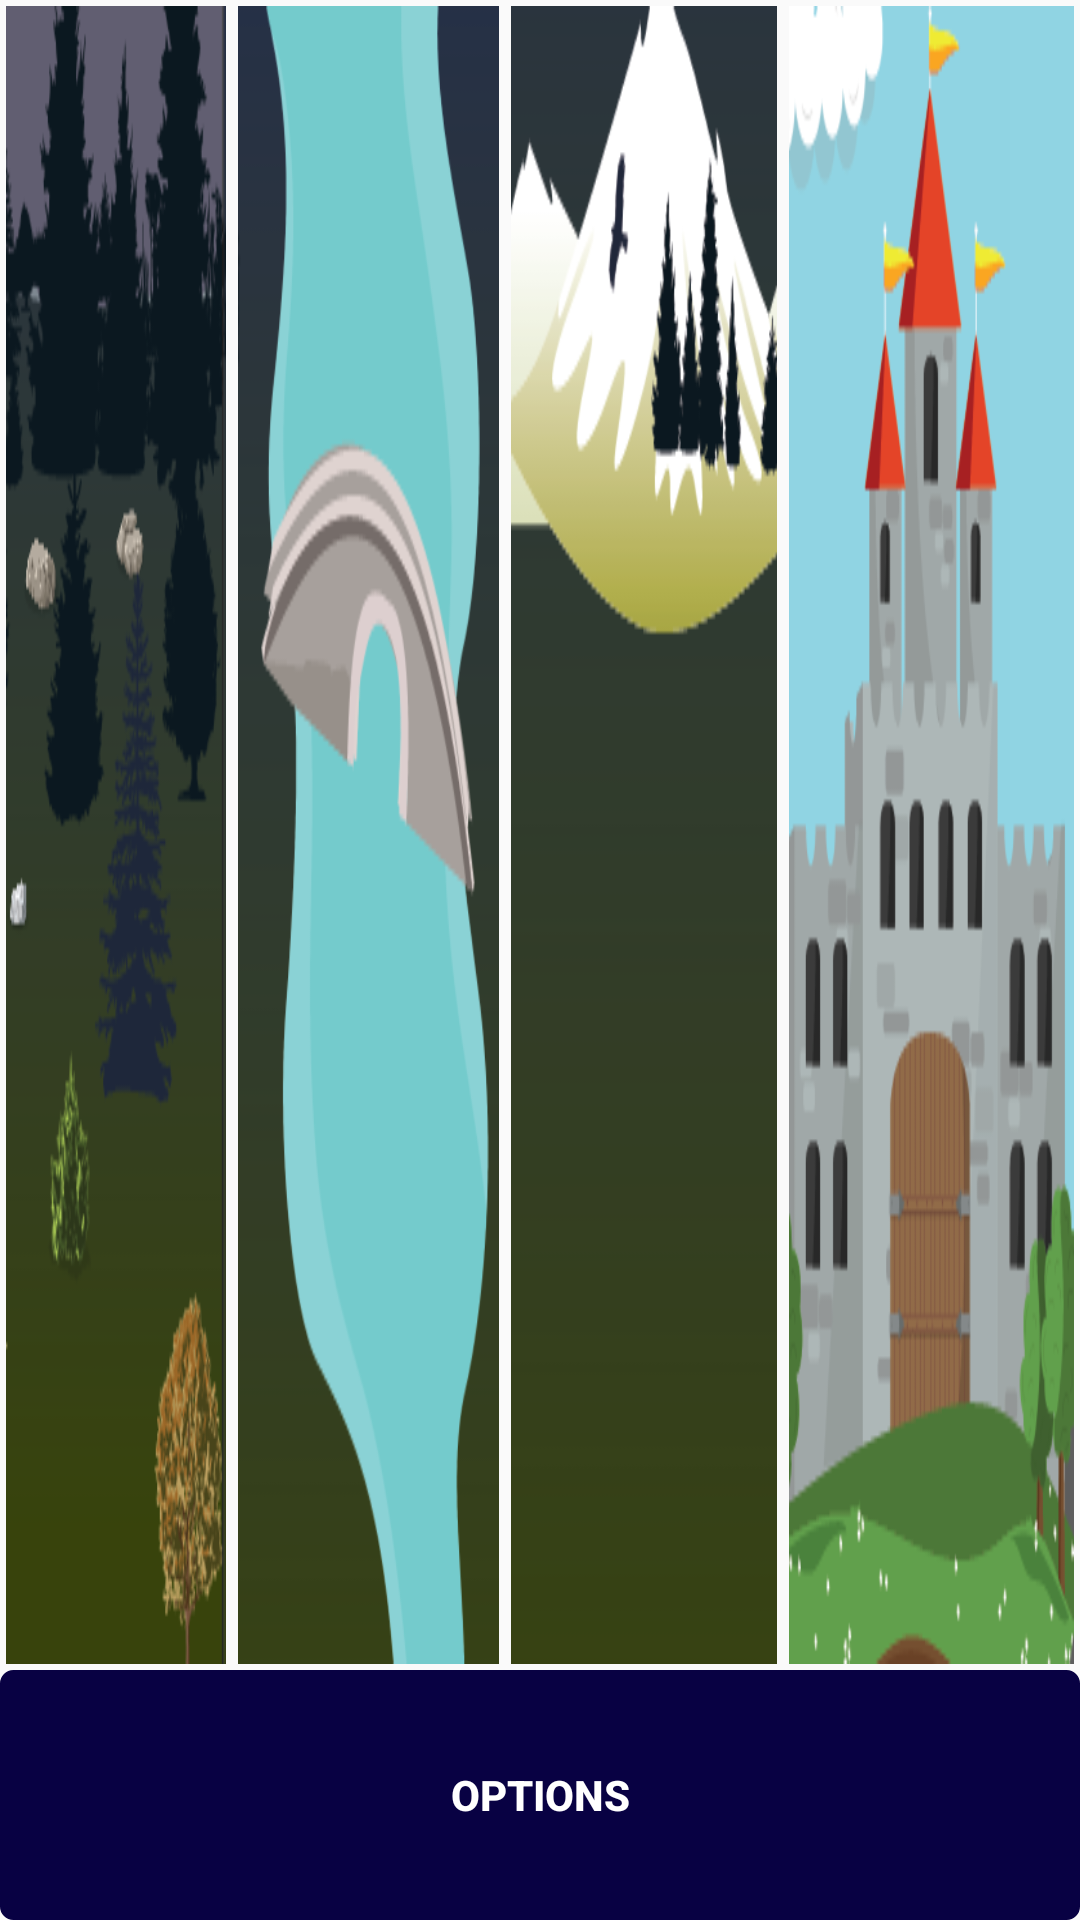

Here is an Android app screen rendered from its layout file. Give the layout XML and the strings, colors and styles it references.
<!-- AndroidManifest.xml: application theme FullscreenTheme -->
<!-- res/layout/activity_game_map.xml -->
<LinearLayout xmlns:android="http://schemas.android.com/apk/res/android"
    xmlns:tools="http://schemas.android.com/tools"
    android:layout_width="fill_parent"
    android:layout_height="fill_parent"
    android:orientation="vertical"
    tools:context="au.com.knight_fighters.Intro.IntroMapActivity">





    <LinearLayout
        android:layout_width="match_parent"
        android:layout_height="match_parent"
        android:orientation="horizontal"
        android:layout_weight="0.3"
        >
        <Button
            android:layout_width="wrap_content"
            android:layout_height="match_parent"
            android:layout_weight="1"
            android:layout_margin="2dp"
            android:background="@drawable/level1"
            android:id="@+id/level1"
            android:onClick="Level1"

             />






        <Button
            android:layout_width="wrap_content"
            android:layout_height="match_parent"
            android:layout_weight="1"
            android:layout_margin="2dp"
            android:background="@drawable/level2"
            android:enabled="false"
            android:id="@+id/level2"
            android:onClick="Level2"

             />

        <Button
            android:layout_width="wrap_content"
            android:layout_height="match_parent"
            android:layout_weight="1"
            android:layout_margin="2dp"
            android:enabled="false"
            android:background="@drawable/level3"
            android:id="@+id/level3"
            android:onClick="Level3"

             />

        <Button
            android:layout_width="wrap_content"
            android:layout_height="match_parent"
            android:layout_weight="1"
            android:layout_margin="2dp"
            android:enabled="false"
            android:background="@drawable/level4"
            android:id="@+id/level4"
            android:onClick="Level4"

             />

    </LinearLayout>

   <LinearLayout
       android:layout_width="match_parent"
       android:layout_height="match_parent"
       android:orientation="horizontal"
       android:layout_weight="2">

       <Button

           android:gravity="center"
           android:background="@drawable/button_background"
           android:textColor="#ffffff"
           android:textStyle="bold"
           android:layout_width="match_parent"
           android:layout_height="match_parent"
           android:text = "OPTIONS"
           android:onClick="Options"
           android:id="@+id/options"
           />

   </LinearLayout>



</LinearLayout>
<!-- resources referenced by this layout -->
<resources>
  <!-- drawable button_background (drawable-xhdpi) -->
  <?xml version="1.0" encoding="utf-8"?>
  <selector xmlns:android="http://schemas.android.com/apk/res/android">
        <item android:state_pressed="false">
                  <shape>
                      <gradient android:angle="270"
                          android:endColor="#080143" android:startColor="#080143" />
                      <stroke android:width="1dp" android:color="#080143" />
                      <corners android:radius="4dp" />
                      <padding android:bottom="10dp" android:left="10dp"
                          android:right="10dp" android:top="10dp" />
                  </shape>
        </item>
      <item android:state_pressed="true">
          <shape>
              <gradient android:angle="270"
                  android:endColor="#507786" android:startColor="#507786"  />
              <stroke android:width="1dp" android:color="#080143"  />
              <corners android:radius="4dp" />
              <padding android:bottom="10dp" android:left="10dp"
                  android:right="10dp" android:top="10dp" />
  
          </shape>
  
      </item>
  
  </selector>
  <!-- drawable level1: png bitmap (drawable-xhdpi, 29635 bytes) -->
  <!-- drawable level2: png bitmap (drawable-xhdpi, 14777 bytes) -->
  <!-- drawable level3: png bitmap (drawable-xhdpi, 12714 bytes) -->
  <!-- drawable level4: png bitmap (drawable-xhdpi, 21766 bytes) -->
  <style name="FullscreenTheme" parent="Theme.AppCompat.Light.NoActionBar">
                  <item name="android:windowFullscreen">true</item>
      </style>
</resources>
